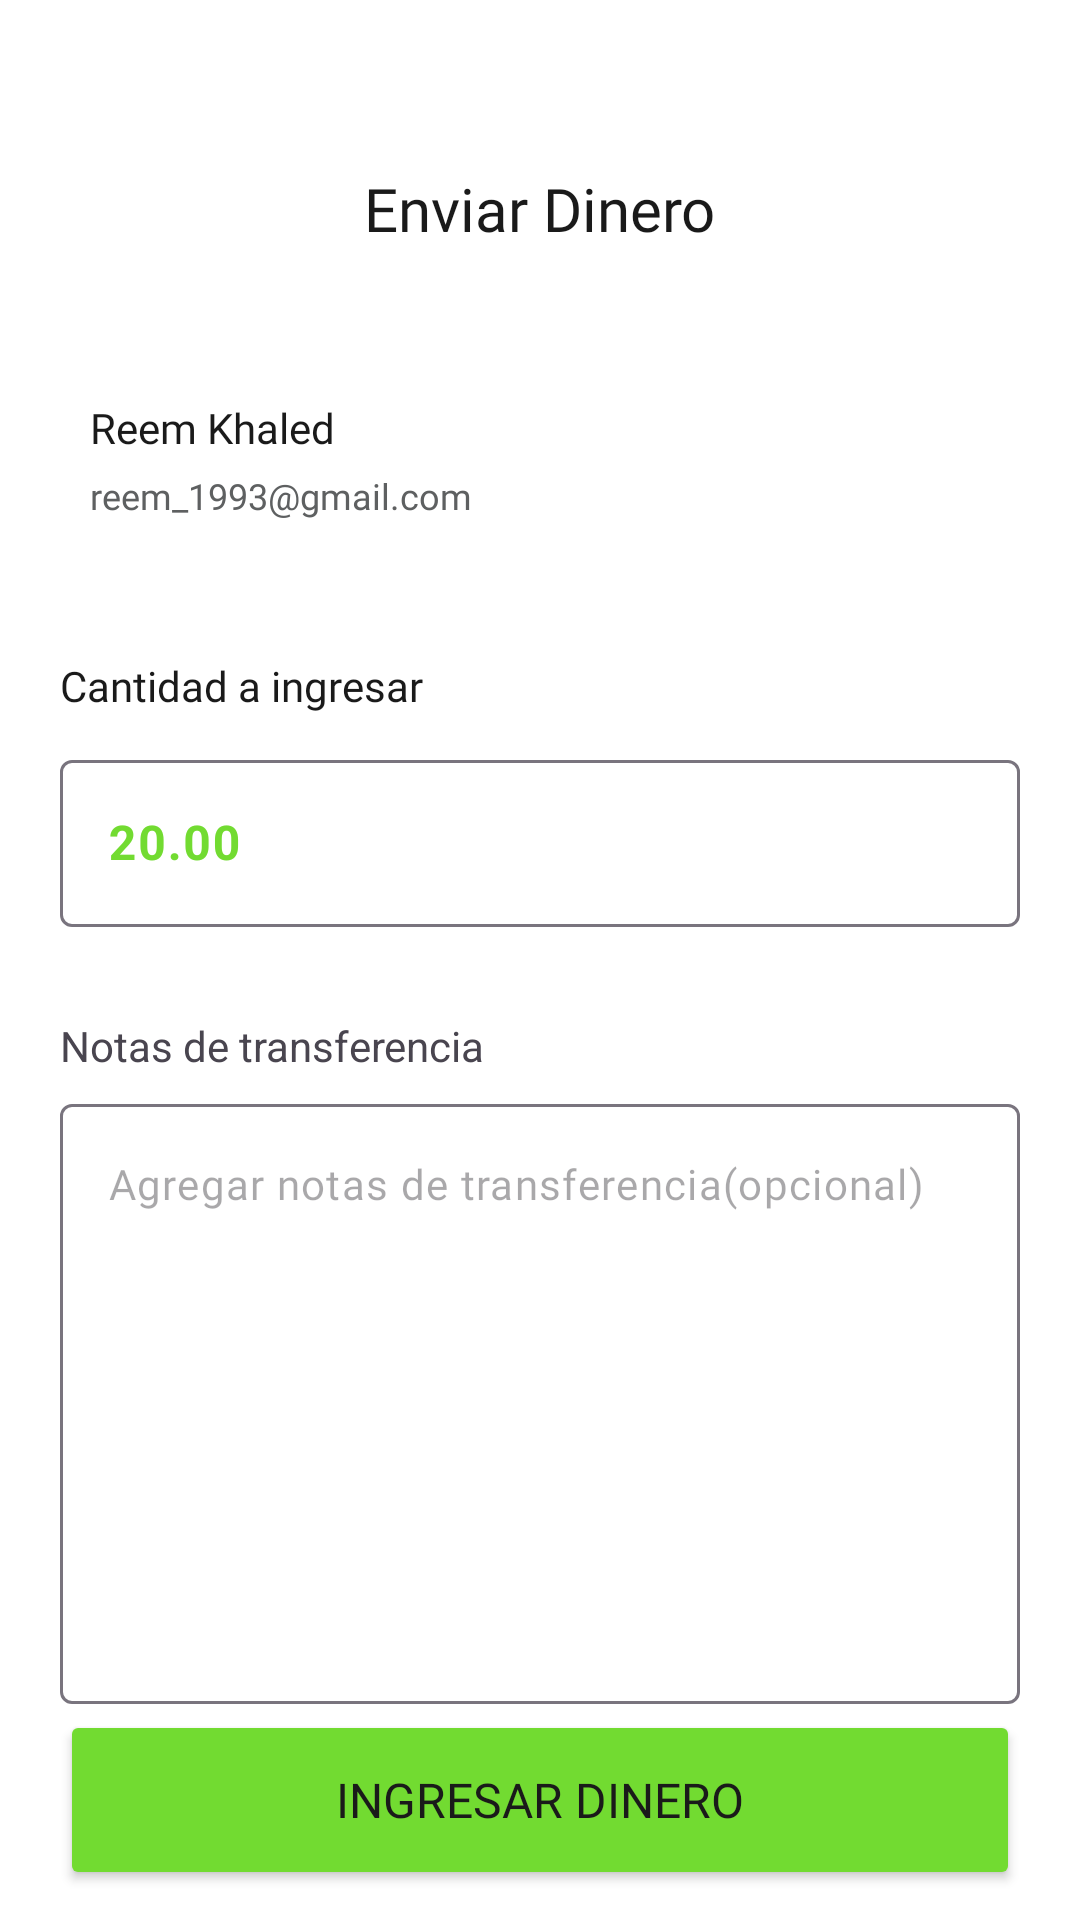

Reconstruct the res/layout file that produces this screen, plus the resources it refers to.
<!-- AndroidManifest.xml: application theme Theme.AlkeWallet -->
<!-- res/layout/activity_send_money.xml -->
<?xml version="1.0" encoding="utf-8"?>
<androidx.constraintlayout.widget.ConstraintLayout xmlns:android="http://schemas.android.com/apk/res/android"
    xmlns:app="http://schemas.android.com/apk/res-auto"
    xmlns:tools="http://schemas.android.com/tools"
    android:id="@+id/main"
    android:layout_width="match_parent"
    android:layout_height="match_parent"
    tools:context=".SendMoneyActivity"
    android:background="@color/blanco">

    <TextView
        android:id="@+id/textView13"
        android:layout_width="wrap_content"
        android:layout_height="wrap_content"
        android:layout_marginTop="56dp"
        android:fontFamily="@font/jua"
        android:text="@string/sendmoney"
        android:textColor="@color/negro"
        android:textSize="20sp"
        app:layout_constraintEnd_toEndOf="parent"
        app:layout_constraintStart_toStartOf="parent"
        app:layout_constraintTop_toTopOf="parent" />

    <ImageView
        android:id="@+id/btn_back_add_to_homex"
        android:layout_width="wrap_content"
        android:layout_height="wrap_content"
        android:layout_marginStart="20dp"

        android:layout_marginTop="56dp"
        app:layout_constraintStart_toStartOf="parent"
        app:layout_constraintTop_toTopOf="parent"
        app:srcCompat="@drawable/arrowleft" />

    <ImageView
        android:id="@+id/imageView14"
        android:layout_width="wrap_content"
        android:layout_height="wrap_content"
        android:layout_marginStart="20dp"
        android:layout_marginTop="40dp"
        app:layout_constraintStart_toStartOf="parent"
        app:layout_constraintTop_toBottomOf="@+id/btn_back_add_to_homex"
        app:srcCompat="@drawable/profilepicsendmoney" />

    <TextView
        android:id="@+id/textView14"
        android:layout_width="wrap_content"
        android:layout_height="wrap_content"
        android:layout_marginStart="10dp"
        android:layout_marginTop="50dp"
        android:fontFamily="@font/jua"
        android:text="@string/usertest"
        android:textColor="@color/negro"
        android:textSize="14sp"
        app:layout_constraintStart_toEndOf="@+id/imageView14"
        app:layout_constraintTop_toBottomOf="@+id/textView13" />

    <TextView
        android:id="@+id/textView15"
        android:layout_width="wrap_content"
        android:layout_height="wrap_content"
        android:layout_marginTop="5dp"
        android:fontFamily="@font/jua"
        android:text="@string/usertestemail"
        android:textColor="#5E6061"
        android:textSize="12sp"
        app:layout_constraintStart_toStartOf="@+id/textView14"
        app:layout_constraintTop_toBottomOf="@+id/textView14" />

    <androidx.constraintlayout.widget.Guideline
        android:id="@+id/guideline2"
        android:layout_width="wrap_content"
        android:layout_height="wrap_content"
        android:orientation="horizontal"
        app:layout_constraintGuide_begin="219dp" />

    <TextView
        android:id="@+id/textView16"
        android:layout_width="wrap_content"
        android:layout_height="wrap_content"
        android:layout_marginStart="20dp"
        android:fontFamily="@font/jua"
        android:text="@string/moneyadd"
        android:textColor="@color/negro"
        android:textSize="14sp"
        app:layout_constraintStart_toStartOf="parent"
        app:layout_constraintTop_toTopOf="@+id/guideline2"
        app:hintEnabled="false"/>

    <com.google.android.material.textfield.TextInputLayout
        android:id="@+id/textInputLayout"
        style="@style/imput_layout_verde"
        android:layout_width="match_parent"
        android:layout_height="wrap_content"
        android:layout_marginStart="20dp"
        android:layout_marginTop="10dp"
        android:layout_marginEnd="20dp"
        app:layout_constraintEnd_toEndOf="parent"
        app:layout_constraintStart_toStartOf="parent"
        app:layout_constraintTop_toBottomOf="@+id/textView16">

        <com.google.android.material.textfield.TextInputEditText
            android:layout_width="match_parent"
            android:layout_height="wrap_content"
            android:hint="@string/_20_00"
            android:textStyle="bold" />
    </com.google.android.material.textfield.TextInputLayout>

    <TextView
        android:id="@+id/textView17"
        android:layout_width="wrap_content"
        android:layout_height="wrap_content"
        android:layout_marginStart="20dp"
        android:layout_marginTop="30dp"
        android:text="@string/notas_de_transferencia"
        app:layout_constraintStart_toStartOf="parent"
        app:layout_constraintTop_toBottomOf="@+id/textInputLayout" />

    <com.google.android.material.textfield.TextInputLayout
        android:layout_width="match_parent"
        android:layout_height="200dp"
        android:layout_marginStart="20dp"
        android:layout_marginTop="10dp"
        android:layout_marginEnd="20dp"
        app:layout_constraintEnd_toEndOf="parent"
        app:layout_constraintStart_toStartOf="parent"
        app:hintEnabled="false"
        app:layout_constraintTop_toBottomOf="@+id/textView17">

        <com.google.android.material.textfield.TextInputEditText
            android:layout_width="match_parent"
            android:layout_height="match_parent"
            android:gravity="top"
            android:fontFamily="@font/jua"
            android:textSize="14sp"
            android:hint="@string/agregar_notas_de_transferencia_opcional" />
    </com.google.android.material.textfield.TextInputLayout>

    <Button
        android:id="@+id/addmoney_222x"
        style="@style/boton_verde"
        android:layout_width="match_parent"
        android:layout_height="60dp"
        android:layout_marginStart="20dp"
        android:layout_marginEnd="20dp"
        android:layout_marginBottom="10dp"
        android:drawableLeft="@drawable/planesendblack"
        android:text="@string/addmoney"
        app:layout_constraintBottom_toBottomOf="parent"
        app:layout_constraintEnd_toEndOf="parent"
        app:layout_constraintStart_toStartOf="parent" />

</androidx.constraintlayout.widget.ConstraintLayout>
<!-- resources referenced by this layout -->
<resources>
  <color name="blanco">#FFFFFFFF</color>
  <color name="negro">#1A1A1A</color>
  <string name="_20_00">20.00</string>
  <string name="addmoney">Ingresar Dinero</string>
  <string name="agregar_notas_de_transferencia_opcional">Agregar notas de transferencia(opcional)</string>
  <string name="moneyadd">Cantidad a ingresar</string>
  <string name="notas_de_transferencia">Notas de transferencia</string>
  <string name="sendmoney">Enviar Dinero</string>
  <string name="usertest">Reem Khaled</string>
  <string name="usertestemail">reem_1993@gmail.com</string>
  <style name="boton_verde">
          <item name="android:textColor">@color/negro</item>
          <item name="backgroundTint">@color/verde</item>
          <item name="android:textSize">16sp</item>
          <item name="fontFamily">@font/jua</item>
          <item name="cornerRadius">10dp</item>
      </style>
  <style name="imput_layout_verde">
          <item name="android:textColorHint">@color/verde</item>
          <item name="android:textSize">16sp</item>
          <item name="fontFamily">@font/jua</item>
      </style>
  <style name="Theme.AlkeWallet" parent="Base.Theme.AlkeWallet" />
  <color name="verde">#72DB31</color>
  <style name="Base.Theme.AlkeWallet" parent="Theme.Material3.DayNight.NoActionBar">
          
          
      </style>
</resources>
